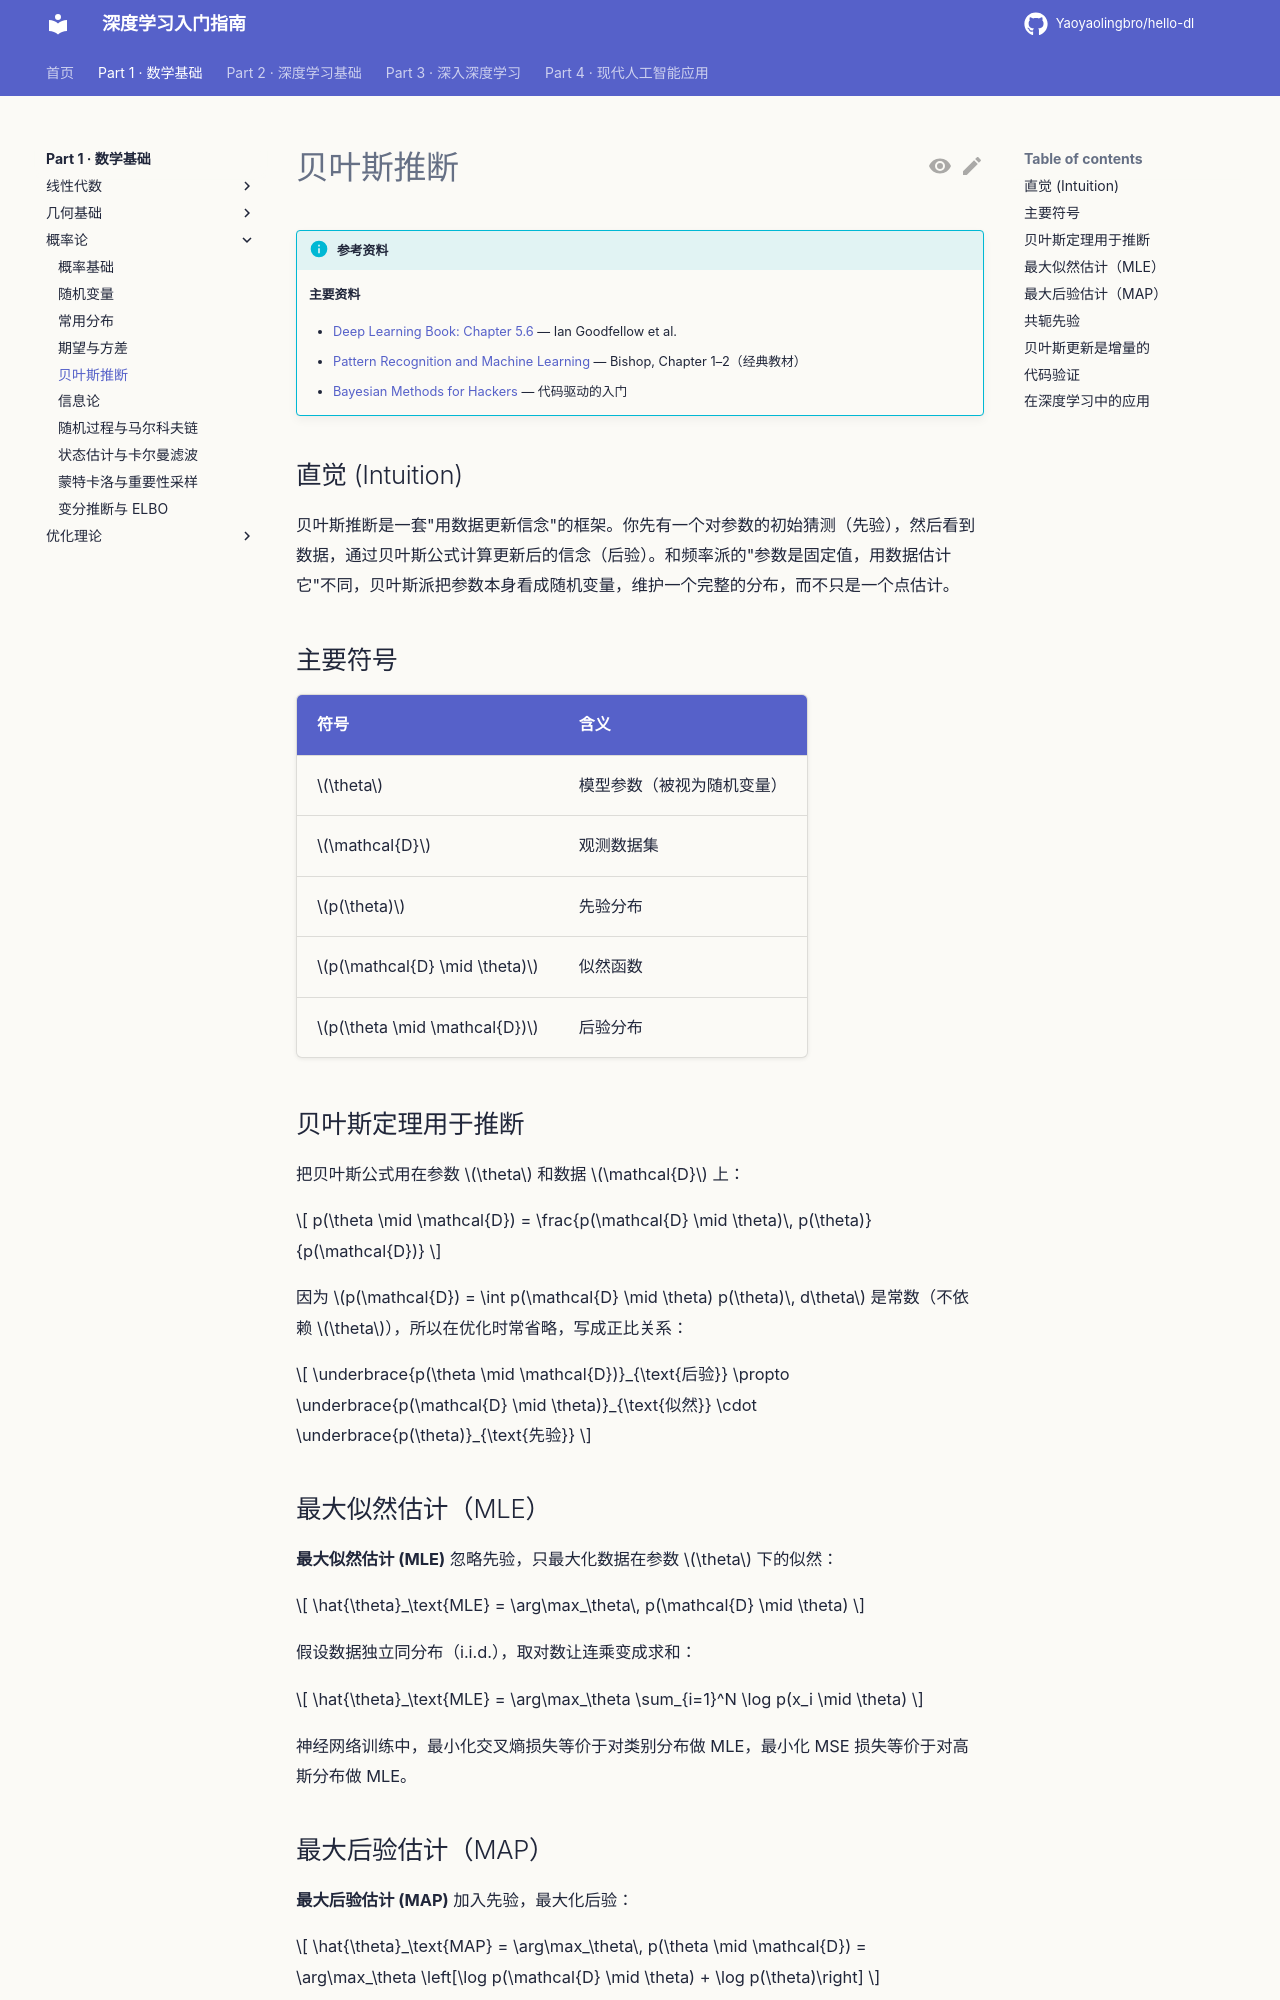

repository: Yaoyaolingbro/hello-dl · page: 01-math/probability/bayesian/index.html · generator: mkdocs

# 贝叶斯推断

!!! info "参考资料"
    **主要资料**
    
    - [Deep Learning Book: Chapter 5.6](https://www.deeplearningbook.org/contents/ml.html) — Ian Goodfellow et al.
    - [Pattern Recognition and Machine Learning](https://www.microsoft.com/en-us/research/uploads/prod/2006/01/Bishop-Pattern-Recognition-and-Machine-Learning-2006.pdf) — Bishop, Chapter 1–2（经典教材）
    - [Bayesian Methods for Hackers](https://github.com/CamDavidsonPilon/Probabilistic-Programming-and-Bayesian-Methods-for-Hackers) — 代码驱动的入门

## 直觉 (Intuition)

贝叶斯推断是一套"用数据更新信念"的框架。你先有一个对参数的初始猜测（先验），然后看到数据，通过贝叶斯公式计算更新后的信念（后验）。和频率派的"参数是固定值，用数据估计它"不同，贝叶斯派把参数本身看成随机变量，维护一个完整的分布，而不只是一个点估计。

## 主要符号

| 符号 | 含义 |
|------|------|
| $\theta$ | 模型参数（被视为随机变量） |
| $\mathcal{D}$ | 观测数据集 |
| $p(\theta)$ | 先验分布 |
| $p(\mathcal{D} \mid \theta)$ | 似然函数 |
| $p(\theta \mid \mathcal{D})$ | 后验分布 |

## 贝叶斯定理用于推断

把贝叶斯公式用在参数 $\theta$ 和数据 $\mathcal{D}$ 上：

$$
p(\theta \mid \mathcal{D})
=
\frac{p(\mathcal{D} \mid \theta)\, p(\theta)}{p(\mathcal{D})}
$$

因为 $p(\mathcal{D}) = \int p(\mathcal{D} \mid \theta) p(\theta)\, d\theta$ 是常数（不依赖 $\theta$），所以在优化时常省略，写成正比关系：

$$
\underbrace{p(\theta \mid \mathcal{D})}_{\text{后验}}
\propto
\underbrace{p(\mathcal{D} \mid \theta)}_{\text{似然}}
\cdot
\underbrace{p(\theta)}_{\text{先验}}
$$

## 最大似然估计（MLE）

**最大似然估计 (MLE)** 忽略先验，只最大化数据在参数 $\theta$ 下的似然：

$$
\hat{\theta}_\text{MLE}
=
\arg\max_\theta\, p(\mathcal{D} \mid \theta)
$$

假设数据独立同分布（i.i.d.），取对数让连乘变成求和：

$$
\hat{\theta}_\text{MLE}
=
\arg\max_\theta \sum_{i=1}^N \log p(x_i \mid \theta)
$$

神经网络训练中，最小化交叉熵损失等价于对类别分布做 MLE，最小化 MSE 损失等价于对高斯分布做 MLE。
